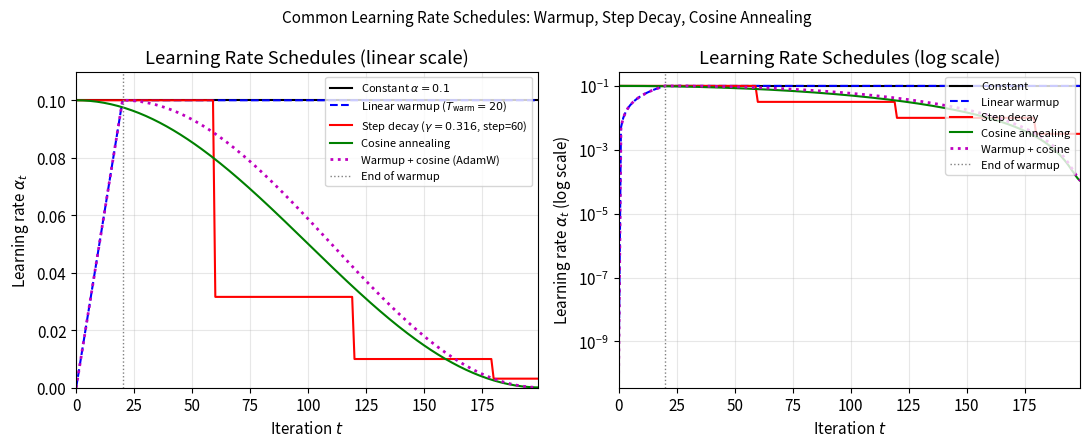
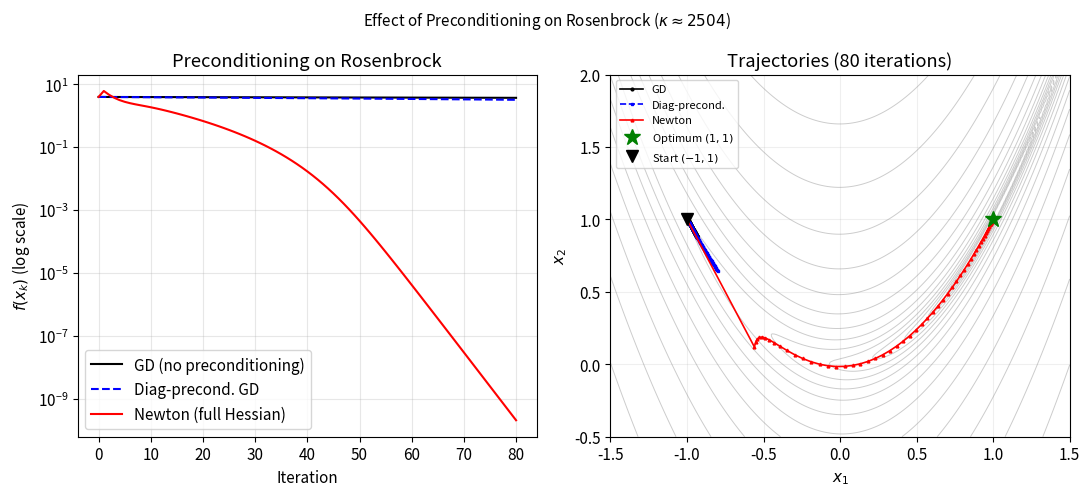

These figures' Python source, in order:
"""
Generate additional figures for the 11th improvement cycle.
Saves to final_assignment/figures/ - never overwrites existing files.
"""
import numpy as np
import matplotlib
matplotlib.use('Agg')
import matplotlib.pyplot as plt
import os

np.random.seed(42)
os.makedirs('figures', exist_ok=True)
plt.rcParams.update({'font.size': 11, 'figure.dpi': 150})

# ============================================================
# Figure 1: Learning rate scheduling comparison
# ============================================================
out1 = 'figures/lr_scheduling_comparison.pdf'
if not os.path.exists(out1):
    T = 200
    t = np.arange(T)
    alpha_max = 0.1
    alpha_min = 1e-4
    T_warm = 20

    # (a) Constant
    lr_const = np.full(T, alpha_max)

    # (b) Linear warmup then constant
    lr_warmup = np.where(t < T_warm, alpha_max * t / T_warm, alpha_max)

    # (c) Step decay (gamma=0.1 every 60 iters)
    step = 60
    gamma = 0.316  # 0.1^(1/3) ~ three decays
    lr_step = alpha_max * (gamma ** (t // step))

    # (d) Cosine annealing
    lr_cosine = alpha_min + 0.5 * (alpha_max - alpha_min) * (1 + np.cos(np.pi * t / T))

    # (e) Warmup + cosine annealing
    t_eff = np.clip(t - T_warm, 0, T - T_warm)
    T_cos = T - T_warm
    lr_warmup_cosine = np.where(
        t < T_warm,
        alpha_max * t / max(T_warm, 1),
        alpha_min + 0.5 * (alpha_max - alpha_min) * (1 + np.cos(np.pi * t_eff / T_cos))
    )

    fig, axes = plt.subplots(1, 2, figsize=(11, 4.5))

    ax = axes[0]
    ax.plot(t, lr_const, 'k-', lw=1.5, label='Constant $\\alpha = 0.1$')
    ax.plot(t, lr_warmup, 'b--', lw=1.5, label='Linear warmup ($T_{\\rm warm}=20$)')
    ax.plot(t, lr_step, 'r-', lw=1.5, label='Step decay ($\\gamma=0.316$, step=60)')
    ax.plot(t, lr_cosine, 'g-', lw=1.5, label='Cosine annealing')
    ax.plot(t, lr_warmup_cosine, 'm:', lw=2, label='Warmup + cosine (AdamW)')
    ax.axvline(T_warm, color='gray', ls=':', lw=1, label='End of warmup')
    ax.set_xlabel('Iteration $t$')
    ax.set_ylabel('Learning rate $\\alpha_t$')
    ax.set_title('Learning Rate Schedules (linear scale)')
    ax.legend(fontsize=8, loc='upper right')
    ax.set_xlim(0, T-1)
    ax.set_ylim(0, alpha_max * 1.1)
    ax.grid(True, alpha=0.3)

    ax2 = axes[1]
    ax2.semilogy(t, np.maximum(lr_const, 1e-10), 'k-', lw=1.5, label='Constant')
    ax2.semilogy(t, np.maximum(lr_warmup, 1e-10), 'b--', lw=1.5, label='Linear warmup')
    ax2.semilogy(t, np.maximum(lr_step, 1e-10), 'r-', lw=1.5, label='Step decay')
    ax2.semilogy(t, np.maximum(lr_cosine, 1e-10), 'g-', lw=1.5, label='Cosine annealing')
    ax2.semilogy(t, np.maximum(lr_warmup_cosine, 1e-10), 'm:', lw=2, label='Warmup + cosine')
    ax2.axvline(T_warm, color='gray', ls=':', lw=1, label='End of warmup')
    ax2.set_xlabel('Iteration $t$')
    ax2.set_ylabel('Learning rate $\\alpha_t$ (log scale)')
    ax2.set_title('Learning Rate Schedules (log scale)')
    ax2.legend(fontsize=8, loc='upper right')
    ax2.set_xlim(0, T-1)
    ax2.grid(True, alpha=0.3)

    fig.suptitle('Common Learning Rate Schedules: Warmup, Step Decay, Cosine Annealing', fontsize=11)
    fig.tight_layout()
    fig.savefig(out1, bbox_inches='tight')
    plt.close(fig)
    print(f'Saved {out1}')
else:
    print(f'Skipping {out1} (already exists)')


# ============================================================
# Figure 2: Diagonal vs full-matrix preconditioning on Rosenbrock
# ============================================================
out2 = 'figures/preconditioning_rosenbrock.pdf'
if not os.path.exists(out2):
    def rosenbrock(x):
        return 100 * (x[1] - x[0]**2)**2 + (1 - x[0])**2

    def grad_rosen(x):
        return np.array([
            -400 * x[0] * (x[1] - x[0]**2) - 2 * (1 - x[0]),
            200 * (x[1] - x[0]**2)
        ])

    def hess_rosen(x):
        return np.array([
            [1200 * x[0]**2 - 400 * x[1] + 2, -400 * x[0]],
            [-400 * x[0], 200]
        ])

    x0 = np.array([-1.0, 1.0])
    n_iters = 80
    alpha_gd = 0.00095

    # Method 1: GD (no preconditioning)
    x = x0.copy()
    traj_gd = [x.copy()]
    fvals_gd = [rosenbrock(x)]
    for _ in range(n_iters):
        g = grad_rosen(x)
        x = x - alpha_gd * g
        traj_gd.append(x.copy())
        fvals_gd.append(rosenbrock(x))

    # Method 2: Diagonal preconditioned GD
    # P = diag(H)^{-1} at starting point
    H0 = hess_rosen(x0)
    alpha_diag = 0.85
    x = x0.copy()
    traj_diag = [x.copy()]
    fvals_diag = [rosenbrock(x)]
    for _ in range(n_iters):
        g = grad_rosen(x)
        H = hess_rosen(x)
        diag_H = np.diag(H)
        diag_H_safe = np.maximum(diag_H, 0.1)
        step = g / diag_H_safe
        x = x - alpha_diag * step
        traj_diag.append(x.copy())
        fvals_diag.append(rosenbrock(x))

    # Method 3: Full Newton preconditioning (damped)
    alpha_newton = 0.22
    lam = 1e-8
    x = x0.copy()
    traj_newton = [x.copy()]
    fvals_newton = [rosenbrock(x)]
    for _ in range(n_iters):
        g = grad_rosen(x)
        H = hess_rosen(x) + lam * np.eye(2)
        try:
            step = np.linalg.solve(H, g)
        except np.linalg.LinAlgError:
            step = g
        x = x - alpha_newton * step
        traj_newton.append(x.copy())
        fvals_newton.append(rosenbrock(x))

    traj_gd = np.array(traj_gd)
    traj_diag = np.array(traj_diag)
    traj_newton = np.array(traj_newton)

    fig, axes = plt.subplots(1, 2, figsize=(11, 5))

    # Left: convergence curves
    ax = axes[0]
    iters = np.arange(n_iters + 1)
    ax.semilogy(iters, fvals_gd, 'k-', lw=1.5, label='GD (no preconditioning)')
    ax.semilogy(iters, np.maximum(fvals_diag, 1e-16), 'b--', lw=1.5, label='Diag-precond. GD')
    ax.semilogy(iters, np.maximum(fvals_newton, 1e-16), 'r-', lw=1.5, label='Newton (full Hessian)')
    ax.set_xlabel('Iteration')
    ax.set_ylabel('$f(x_k)$ (log scale)')
    ax.set_title('Preconditioning on Rosenbrock')
    ax.legend()
    ax.grid(True, alpha=0.3)

    # Right: trajectories
    ax2 = axes[1]
    x1_grid = np.linspace(-1.5, 1.5, 200)
    x2_grid = np.linspace(-0.5, 2.0, 200)
    X1, X2 = np.meshgrid(x1_grid, x2_grid)
    F = 100 * (X2 - X1**2)**2 + (1 - X1)**2
    levels = np.logspace(-1, 3.5, 18)
    ax2.contour(X1, X2, F, levels=levels, colors='gray', alpha=0.4, linewidths=0.7)
    ax2.plot(traj_gd[:, 0], traj_gd[:, 1], 'k-o', ms=2, lw=1.2,
             label='GD', zorder=3)
    ax2.plot(traj_diag[:, 0], traj_diag[:, 1], 'b--s', ms=2, lw=1.2,
             label='Diag-precond.', zorder=3)
    ax2.plot(traj_newton[:, 0], traj_newton[:, 1], 'r-^', ms=2, lw=1.2,
             label='Newton', zorder=3)
    ax2.plot(1, 1, 'g*', ms=12, zorder=5, label='Optimum $(1,1)$')
    ax2.plot(x0[0], x0[1], 'kv', ms=8, zorder=5, label='Start $(-1,1)$')
    ax2.set_xlabel('$x_1$')
    ax2.set_ylabel('$x_2$')
    ax2.set_title('Trajectories (80 iterations)')
    ax2.legend(fontsize=8, loc='upper left')
    ax2.set_xlim(-1.5, 1.5)
    ax2.set_ylim(-0.5, 2.0)
    ax2.grid(True, alpha=0.2)

    fig.suptitle('Effect of Preconditioning on Rosenbrock ($\\kappa \\approx 2504$)', fontsize=11)
    fig.tight_layout()
    fig.savefig(out2, bbox_inches='tight')
    plt.close(fig)
    print(f'Saved {out2}')
else:
    print(f'Skipping {out2} (already exists)')

print('Done.')
